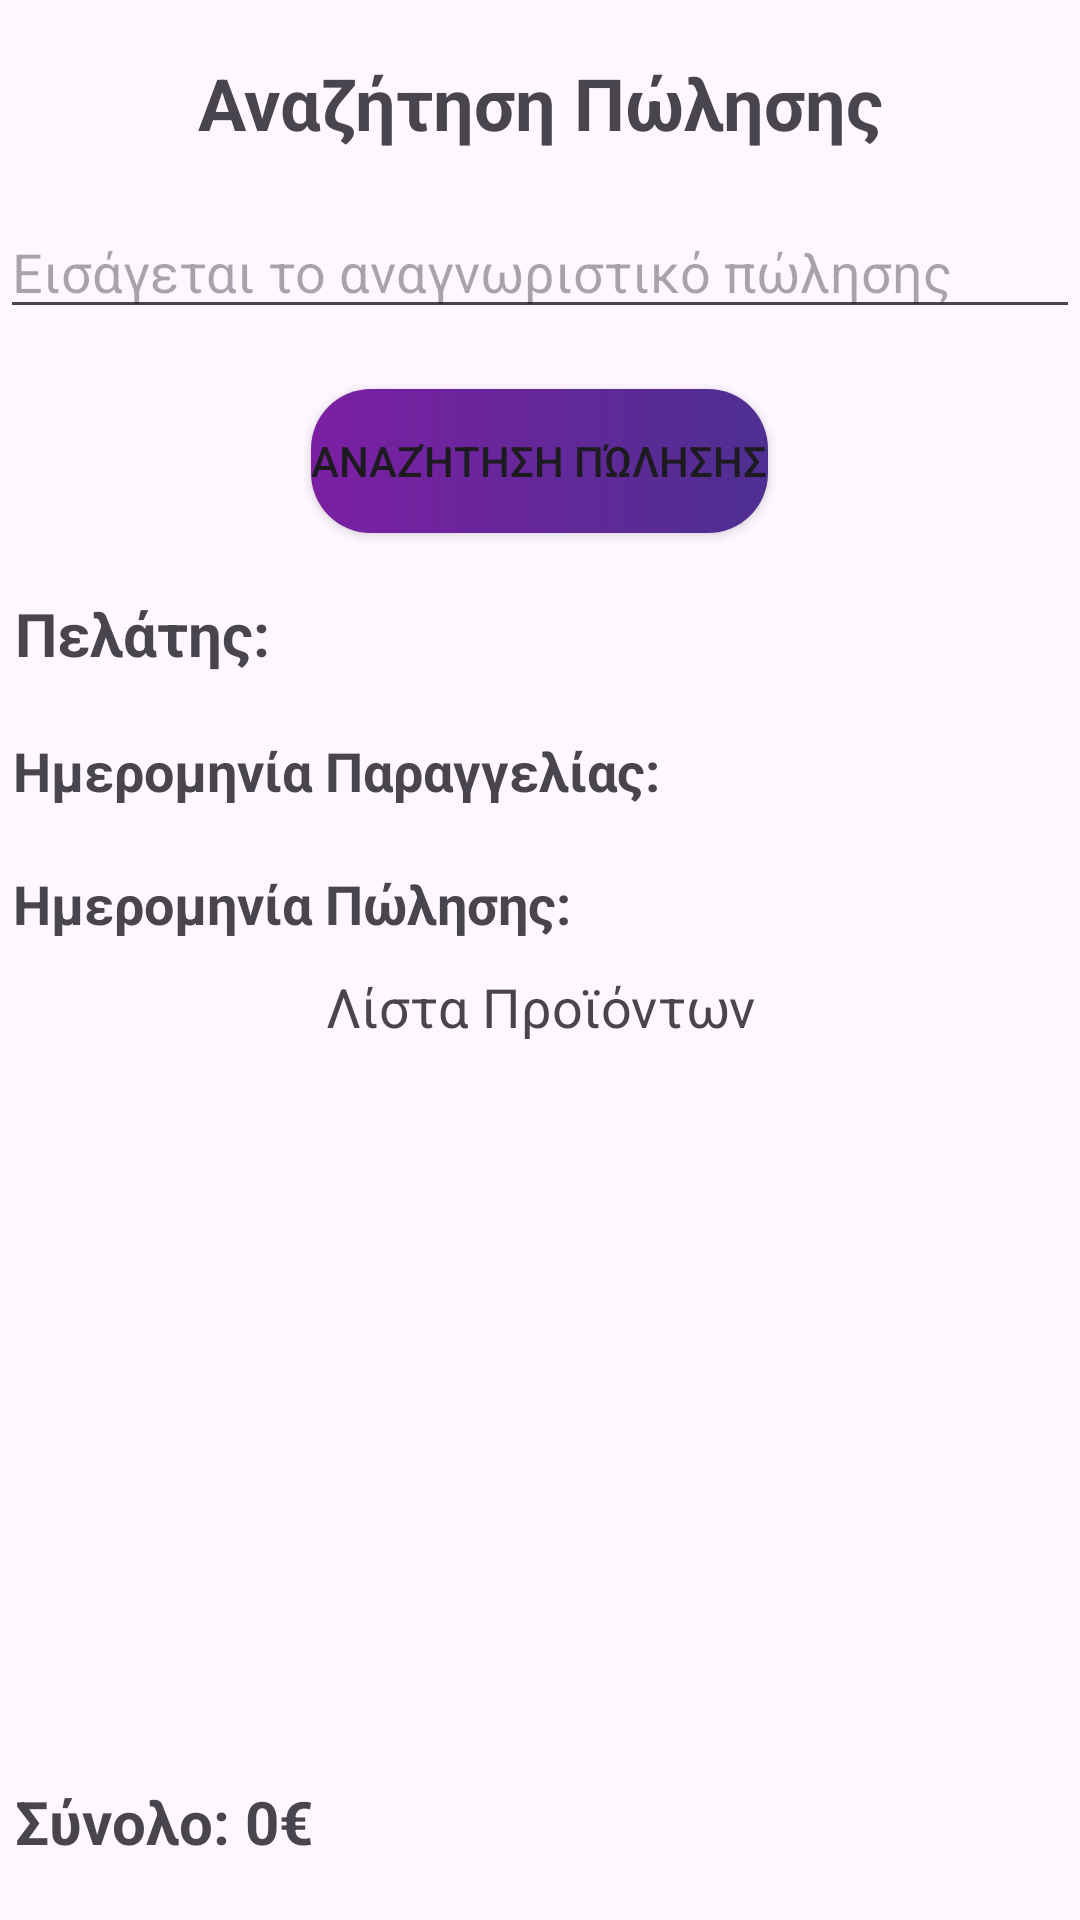

This screen was rendered from an Android layout file. Write that file and the resources it references.
<!-- AndroidManifest.xml: application theme Theme.EShopManager -->
<!-- res/layout/sale_search_fragment.xml -->
<?xml version="1.0" encoding="utf-8"?>
<LinearLayout
    xmlns:android="http://schemas.android.com/apk/res/android"
    android:layout_width="match_parent"
    android:layout_height="match_parent"
    android:orientation="vertical">

    <TextView
        android:id="@+id/textView"
        android:layout_width="match_parent"
        android:layout_height="wrap_content"
        android:layout_gravity="center_horizontal"
        android:layout_margin="18dp"
        android:text="Αναζήτηση Πώλησης"
        android:textAlignment="center"
        android:textSize="24sp"
        android:textStyle="bold" />

    <EditText
        android:id="@+id/sale_search_sale_id"
        android:layout_width="match_parent"
        android:layout_height="wrap_content"
        android:ems="10"
        android:hint="Εισάγεται το αναγνωριστικό πώλησης"
        android:inputType="number" />


    <Button
        android:id="@+id/sale_search_button"
        android:layout_width="wrap_content"
        android:layout_height="wrap_content"
        android:layout_gravity="center_horizontal"
        android:layout_marginTop="20dp"
        android:background="@drawable/buttons_background"
        android:text="Αναζήτηση Πώλησης" />

    <TextView
        android:id="@+id/sale_search_client_view"
        android:layout_width="match_parent"
        android:layout_height="wrap_content"
        android:layout_marginTop="20dp"
        android:text=" Πελάτης:"
        android:textSize="20sp"
        android:textStyle="bold" />


    <TextView
        android:id="@+id/sale_search_order_date_view"
        android:layout_width="match_parent"
        android:layout_height="wrap_content"
        android:layout_marginTop="20dp"
        android:text=" Ημερομηνία Παραγγελίας: "
        android:textSize="18sp"
        android:textStyle="bold" />

    <TextView
        android:id="@+id/sale_search_sale_date_view"
        android:layout_width="match_parent"
        android:layout_height="wrap_content"
        android:layout_marginTop="20dp"
        android:text=" Ημερομηνία Πώλησης: "
        android:textSize="18sp"
        android:textStyle="bold" />

    <TextView
        android:layout_width="match_parent"
        android:layout_height="wrap_content"
        android:text="Λίστα Προϊόντων"
        android:textSize="18sp"
        android:gravity="center"
        android:layout_marginTop="10dp"/>

    <ScrollView
        android:id="@+id/sales_search_scrollview"
        android:layout_width="match_parent"
        android:layout_height="220dp"
        android:layout_marginStart="10dp"
        android:layout_marginTop="10dp">

        <LinearLayout
            android:id="@+id/sale_search_linearlayout"
            android:layout_width="match_parent"
            android:layout_height="wrap_content"
            android:orientation="vertical">

            <TextView
                android:id="@+id/sale_search_item"
                android:layout_width="match_parent"
                android:layout_height="wrap_content"
                android:text="" />
        </LinearLayout>
    </ScrollView>


    <TextView
        android:id="@+id/sale_search_price_view"
        android:layout_width="match_parent"
        android:layout_height="wrap_content"
        android:layout_marginTop="16dp"
        android:text=" Σύνολο: 0€"
        android:textSize="20sp"
        android:textStyle="bold" />

</LinearLayout>
<!-- resources referenced by this layout -->
<resources>
  <!-- drawable buttons_background (drawable) -->
  <?xml version="1.0" encoding="utf-8"?>
      <shape xmlns:android="http://schemas.android.com/apk/res/android"
          android:shape="rectangle" >
          <gradient
              android:startColor="#7B1FA2"
              android:endColor="#4E2F91"
              android:type="linear" />
          <corners android:radius="20dp" />
      </shape>
  <style name="Theme.EShopManager" parent="Base.Theme.EShopManager" />
  <style name="Base.Theme.EShopManager" parent="Theme.Material3.DayNight.NoActionBar">
          
          <item name="colorPrimary">@color/my_gradient_start</item>
          <item name="colorPrimaryVariant">@color/my_gradient_end</item>
          <item name="colorOnPrimary">@color/white</item>
      </style>
  <color name="my_gradient_start">#7B1FA2</color>
  <color name="my_gradient_end">#4E2F91</color>
  <!-- not gathered from this repository: default colours our renderer supplied (Android Studio template values) -->
  <color name="white">#FFFFFFFF</color>
</resources>
